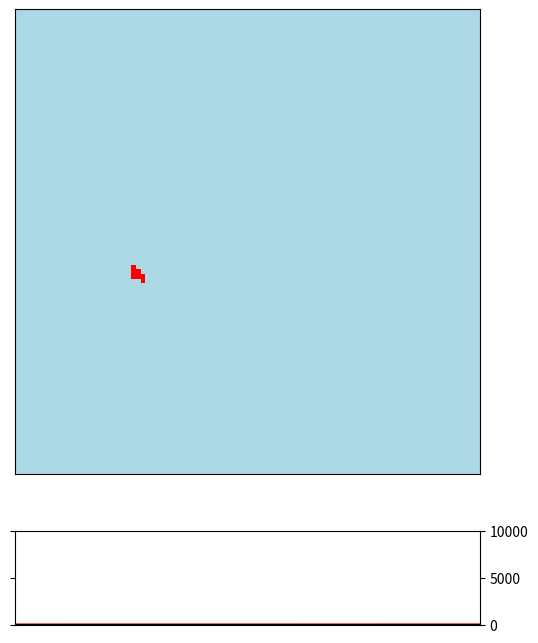

Generate this figure with matplotlib:
"""
Simple simulation showing the spread of disease
0: Healthy
1: Infected
2: Dead
-1: Immune (healed)
"""

import numpy as np
import matplotlib.pyplot as plt
import matplotlib.animation as animation
import matplotlib.colors as colors


gridsize = 100

# Basic sim
infect_rate = 0.1
heal_rate = 0.01
kill_rate = 0.01

# Common cold
# infect_rate = 0.02
# heal_rate = 0.02
# kill_rate = 0.002

# Ebola
# infect_rate = 0.1
# heal_rate = 0.01
# kill_rate = 0.2

grid = np.zeros((gridsize, gridsize))

# Create patient zero
grid[np.random.randint(0, gridsize), np.random.randint(0, gridsize)] = 1

# A collection of lists to track patients over time
tally = {
    "healthy": [gridsize**2 - 1],
    "sickos": [1],
    "immune": [0],
    "dead": [0],
    "cured": [0],
    "time": [0]
    }



def infect(r, c):
    """
    Look at each neighbor of a point and, if healthy, have chance to infect
    :param r:
    :param c:
    :return:
    """
    for nr in np.arange(-1, 2):
        for nc in np.arange(-1, 2):
            try:
                if grid[r+nr, c+nc] == 0:
                    grid[r+nr, c+nc] = np.random.binomial(1, infect_rate)
            except IndexError:  # Out of bounds, ignore
                pass


def turn(grid):
    """
    Perform actions on all infected members of the population in a random order
    """
    # Select infected people
    rows, cols = np.where(grid == 1)
    #print(f"Infected at {rows}, {cols}")
    # In random order, go through each infected
    idx = np.arange(len(rows))
    np.random.shuffle(idx)
    for i in idx:
        # Chance to heal
        if np.random.binomial(1, heal_rate):
            grid[rows[i], cols[i]] = -1
        # Chance to die
        if np.random.binomial(1, kill_rate):
            grid[rows[i], cols[i]] = 2
        # chance to infect
        else:
            infect(rows[i], cols[i])
    # Re-count everything
    add_tally(grid)
    return grid


def add_tally(grid):
    """
    Count up the number of
    :param grid:
    :return:
    """
    # Count number of each patient type in the grid
    tally['healthy'].append(len(grid[grid == 0]))
    tally['sickos'].append(len(grid[grid == 1]))
    tally['immune'].append(len(grid[grid == -1]))
    tally['dead'].append(len(grid[grid == 2]))
    tally['time'].append(tally['time'][-1]+1)


def show_summary():
    print(f"Ended at day {tally['time'][-1]} with: \n"
          f"{len(grid[grid == 0])} never infected,\n"
          f"{len(grid[grid == -1])} cured,\n"
          f"{len(grid[grid == 2])} killed.")
    max_idx = tally['sickos'].index(max(tally['sickos']))
    print(f"Disease peaked at day {tally['time'][max_idx]} with {max(tally['sickos'])} infected.")

# Unreadable figure setup bullshit
fig, (ax1, ax2) = plt.subplots(2, 1, gridspec_kw={'height_ratios': [5, 1]})
fig.set_figheight(8)
fig.set_figwidth(6)
cmap = colors.ListedColormap(['green', 'lightblue', 'red', 'black'])
boundaries = [-1, 0, 1, 2, 3]
norm = colors.BoundaryNorm(boundaries, cmap.N, clip=True)
p1 = ax1.imshow(grid, cmap=cmap, norm=norm, animated=True)
#p2 = ax2.plot(tally(grid), 'r')
p2, = ax2.plot(tally['time'], tally['sickos'], 'r', animated=True)
p3, = ax2.plot(tally['time'], tally['immune'], 'g', animated=True)
p4, = ax2.plot(tally['time'], tally['dead'], 'k', animated=True)
ax2.set_ylim(0, gridsize**2)
ax1.xaxis.set_visible(False)
ax1.yaxis.set_visible(False)
ax2.xaxis.set_visible(False)
ax2.yaxis.tick_right()
ax2.yaxis.set_ticks_position('both')
#ax2.yaxis.set_visible(False)


def updatefig(*args):
    """
    Function that's called automatically by the animation loop
    """
    p1.set_array(turn(grid))
    p2.set_data(tally['time'], tally['sickos'])
    p3.set_data(tally['time'], tally['immune'])
    p4.set_data(tally['time'], tally['dead'])
    ax2.set_xlim(0, max(tally['time']))
    # ax2.set_ylim(0, max(max(sickos), max(immune)))
    # End sim if the disease is gone
    if tally['sickos'][-1] == 0:
        ani.event_source.stop()
        show_summary()
    return p1, p2, p3, p4,


ani = animation.FuncAnimation(fig, updatefig, interval=5, blit=True)  # , fargs=(p1, p2)
plt.show()



# plotobject.set_data(grid)
# plt.draw()

